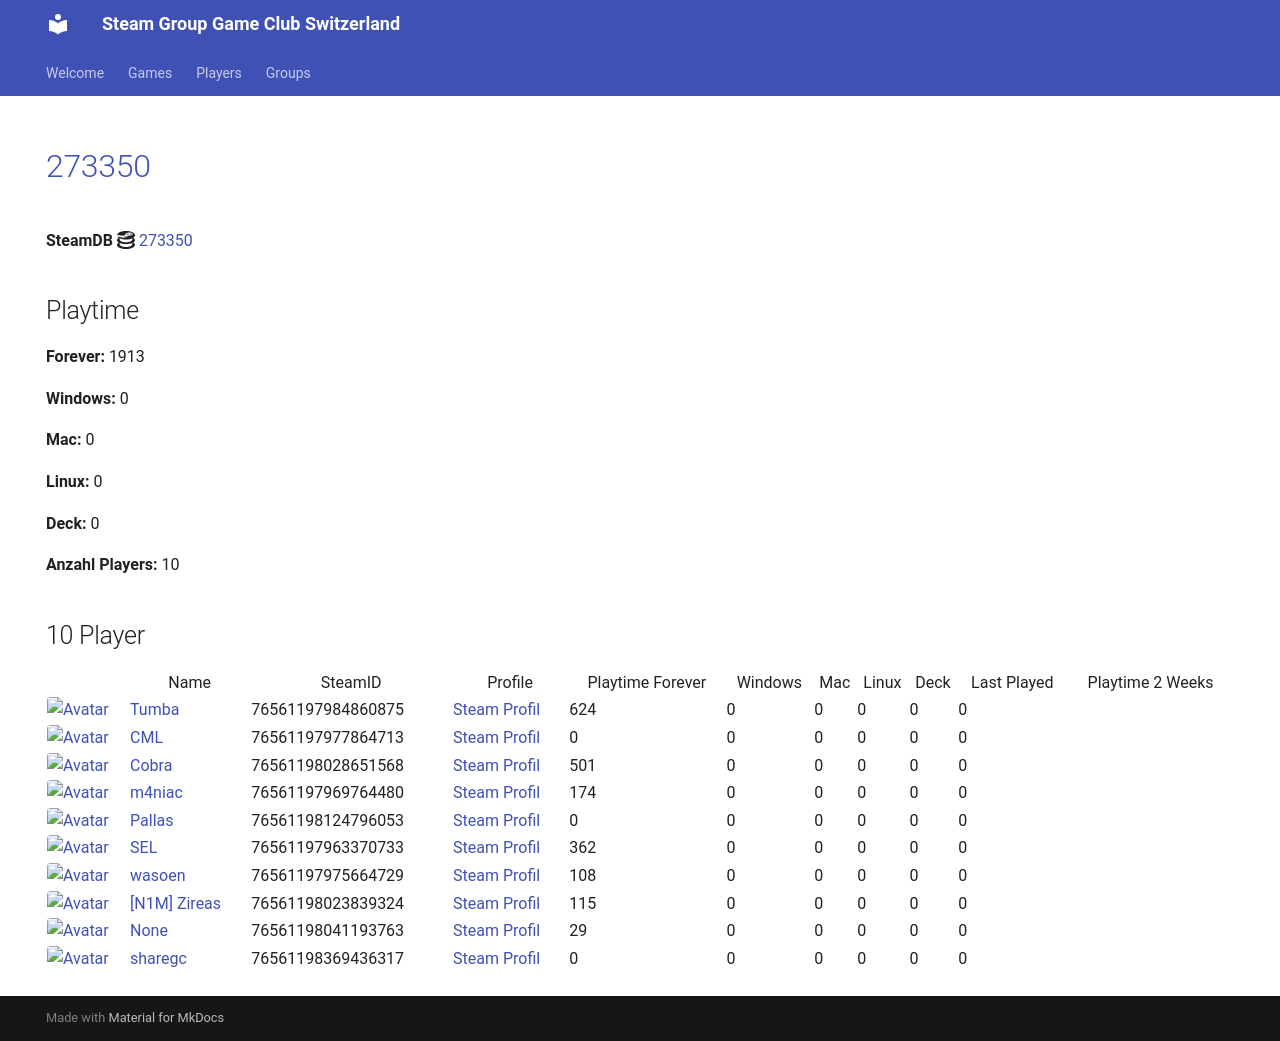

repository: Game-Club-Switzerland/steam.gameclub.ch · page: game/273350/index.html · generator: mkdocs

---
hide:
  - navigation
  - toc
---
# <a href="https://store.steampowered.com/app/273350">273350</a>

**SteamDB :simple-steamdb:** <a href="https://steamdb.info/app/273350">273350</a>

## Playtime

**Forever:** 1913

**Windows:** 0

**Mac:** 0

**Linux:** 0

**Deck:** 0

**Anzahl Players:** 10
## 10 Player

<table id="charts-table" class="display" style="width:100%">
            <thead>
                <tr>
                    <th></th>
                    <th>Name</th>
                    <th>SteamID</th>
                    <th>Profile</th>
                    <th>Playtime Forever</th>
                    <th>Windows</th>
                    <th>Mac</th>
                    <th>Linux</th>
                    <th>Deck</th>
                    <th>Last Played</th>
                    <th>Playtime 2 Weeks</th>
                </tr>
            </thead>
            <tbody>
        <tr>
<td><a href="/player/76561197977864713" target="_blank" title="CML"><img src="https://avatars.steamstatic.com/a52dfe7d3ee19120d8b9b8722f269d6aeb35bd93_full.jpg" alt="Avatar" style="width:48px;height:48px;border-radius:4px;"></a></td><td><a href="/player/76561197977864713" target="_blank" title="CML">CML</a></td><td>76561197977864713</td><td><a href="https://steamcommunity.com/profiles/76561197977864713/" target="_blank">Steam Profil</a></td><td>0</td><td>0</td><td>0</td><td>0</td><td>0</td><td>0</td><td></td></tr>
<tr>
<td><a href="/player/76561198028651568" target="_blank" title="Cobra"><img src="https://avatars.steamstatic.com/3c5fb53c689fc5ff3c994f355a8a96a9ab9fca33_full.jpg" alt="Avatar" style="width:48px;height:48px;border-radius:4px;"></a></td><td><a href="/player/76561198028651568" target="_blank" title="Cobra">Cobra</a></td><td>76561198028651568</td><td><a href="https://steamcommunity.com/id/MasterCobra/" target="_blank">Steam Profil</a></td><td>501</td><td>0</td><td>0</td><td>0</td><td>0</td><td>0</td><td></td></tr>
<tr>
<td><a href="/player/76561197969764480" target="_blank" title="m4niac"><img src="https://avatars.steamstatic.com/7d4a07b7909b83ce6e61db85a98ab4e315c3e6b2_full.jpg" alt="Avatar" style="width:48px;height:48px;border-radius:4px;"></a></td><td><a href="/player/76561197969764480" target="_blank" title="m4niac">m4niac</a></td><td>76561197969764480</td><td><a href="https://steamcommunity.com/profiles/76561197969764480/" target="_blank">Steam Profil</a></td><td>174</td><td>0</td><td>0</td><td>0</td><td>0</td><td>0</td><td></td></tr>
<tr>
<td><a href="/player/76561198124796053" target="_blank" title="Pallas"><img src="https://avatars.steamstatic.com/4630dfff0852bfa9ba5d90058491e1b218af8dd6_full.jpg" alt="Avatar" style="width:48px;height:48px;border-radius:4px;"></a></td><td><a href="/player/76561198124796053" target="_blank" title="Pallas">Pallas</a></td><td>76561198124796053</td><td><a href="https://steamcommunity.com/profiles/76561198124796053/" target="_blank">Steam Profil</a></td><td>0</td><td>0</td><td>0</td><td>0</td><td>0</td><td>0</td><td></td></tr>
<tr>
<td><a href="/player/76561197963370733" target="_blank" title="SEL"><img src="https://avatars.steamstatic.com/6194fad493f4a82b2a3bc107c4e6c55299290c01_full.jpg" alt="Avatar" style="width:48px;height:48px;border-radius:4px;"></a></td><td><a href="/player/76561197963370733" target="_blank" title="SEL">SEL</a></td><td>76561197963370733</td><td><a href="https://steamcommunity.com/id/BGCSEL/" target="_blank">Steam Profil</a></td><td>362</td><td>0</td><td>0</td><td>0</td><td>0</td><td>0</td><td></td></tr>
<tr>
<td><a href="/player/76561197984860875" target="_blank" title="Tumba"><img src="https://avatars.steamstatic.com/897c109fd930143c3d84e2bd02d85f804f7d89a1_full.jpg" alt="Avatar" style="width:48px;height:48px;border-radius:4px;"></a></td><td><a href="/player/76561197984860875" target="_blank" title="Tumba">Tumba</a></td><td>76561197984860875</td><td><a href="https://steamcommunity.com/profiles/76561197984860875/" target="_blank">Steam Profil</a></td><td>624</td><td>0</td><td>0</td><td>0</td><td>0</td><td>0</td><td></td></tr>
<tr>
<td><a href="/player/76561197975664729" target="_blank" title="wasoen"><img src="https://avatars.steamstatic.com/8ee1103f621f0eae96cb5008ec3253703ac256ae_full.jpg" alt="Avatar" style="width:48px;height:48px;border-radius:4px;"></a></td><td><a href="/player/76561197975664729" target="_blank" title="wasoen">wasoen</a></td><td>76561197975664729</td><td><a href="https://steamcommunity.com/id/wasoen/" target="_blank">Steam Profil</a></td><td>108</td><td>0</td><td>0</td><td>0</td><td>0</td><td>0</td><td></td></tr>
<tr>
<td><a href="/player/76561198023839324" target="_blank" title="[N1M] Zireas"><img src="https://avatars.steamstatic.com/b053cb698df6607c8515bebff0f89d9c9bcb1c08_full.jpg" alt="Avatar" style="width:48px;height:48px;border-radius:4px;"></a></td><td><a href="/player/76561198023839324" target="_blank" title="[N1M] Zireas">[N1M] Zireas</a></td><td>76561198023839324</td><td><a href="https://steamcommunity.com/profiles/76561198023839324/" target="_blank">Steam Profil</a></td><td>115</td><td>0</td><td>0</td><td>0</td><td>0</td><td>0</td><td></td></tr>
<tr>
<td><a href="/player/76561198041193763" target="_blank" title="187 | hodechrampf"><img src="https://avatars.steamstatic.com/7eb86a98d34da786dc134603a248c7169791a9fa_full.jpg" alt="Avatar" style="width:48px;height:48px;border-radius:4px;"></a></td><td><a href="/player/76561198041193763" target="_blank" title="187 | hodechrampf">187 | hodechrampf</a></td><td>76561198041193763</td><td><a href="https://steamcommunity.com/profiles/76561198041193763/" target="_blank">Steam Profil</a></td><td>29</td><td>0</td><td>0</td><td>0</td><td>0</td><td>0</td><td></td></tr>
<tr>
<td><a href="/player/76561198369436317" target="_blank" title="sharegc"><img src="https://avatars.steamstatic.com/4b6a981698f8bca38682c48e3b75a2e012c626ab_full.jpg" alt="Avatar" style="width:48px;height:48px;border-radius:4px;"></a></td><td><a href="/player/76561198369436317" target="_blank" title="sharegc">sharegc</a></td><td>76561198369436317</td><td><a href="https://steamcommunity.com/id/sharegc/" target="_blank">Steam Profil</a></td><td>0</td><td>0</td><td>0</td><td>0</td><td>0</td><td>0</td><td></td></tr>
</tbody>
</table>
